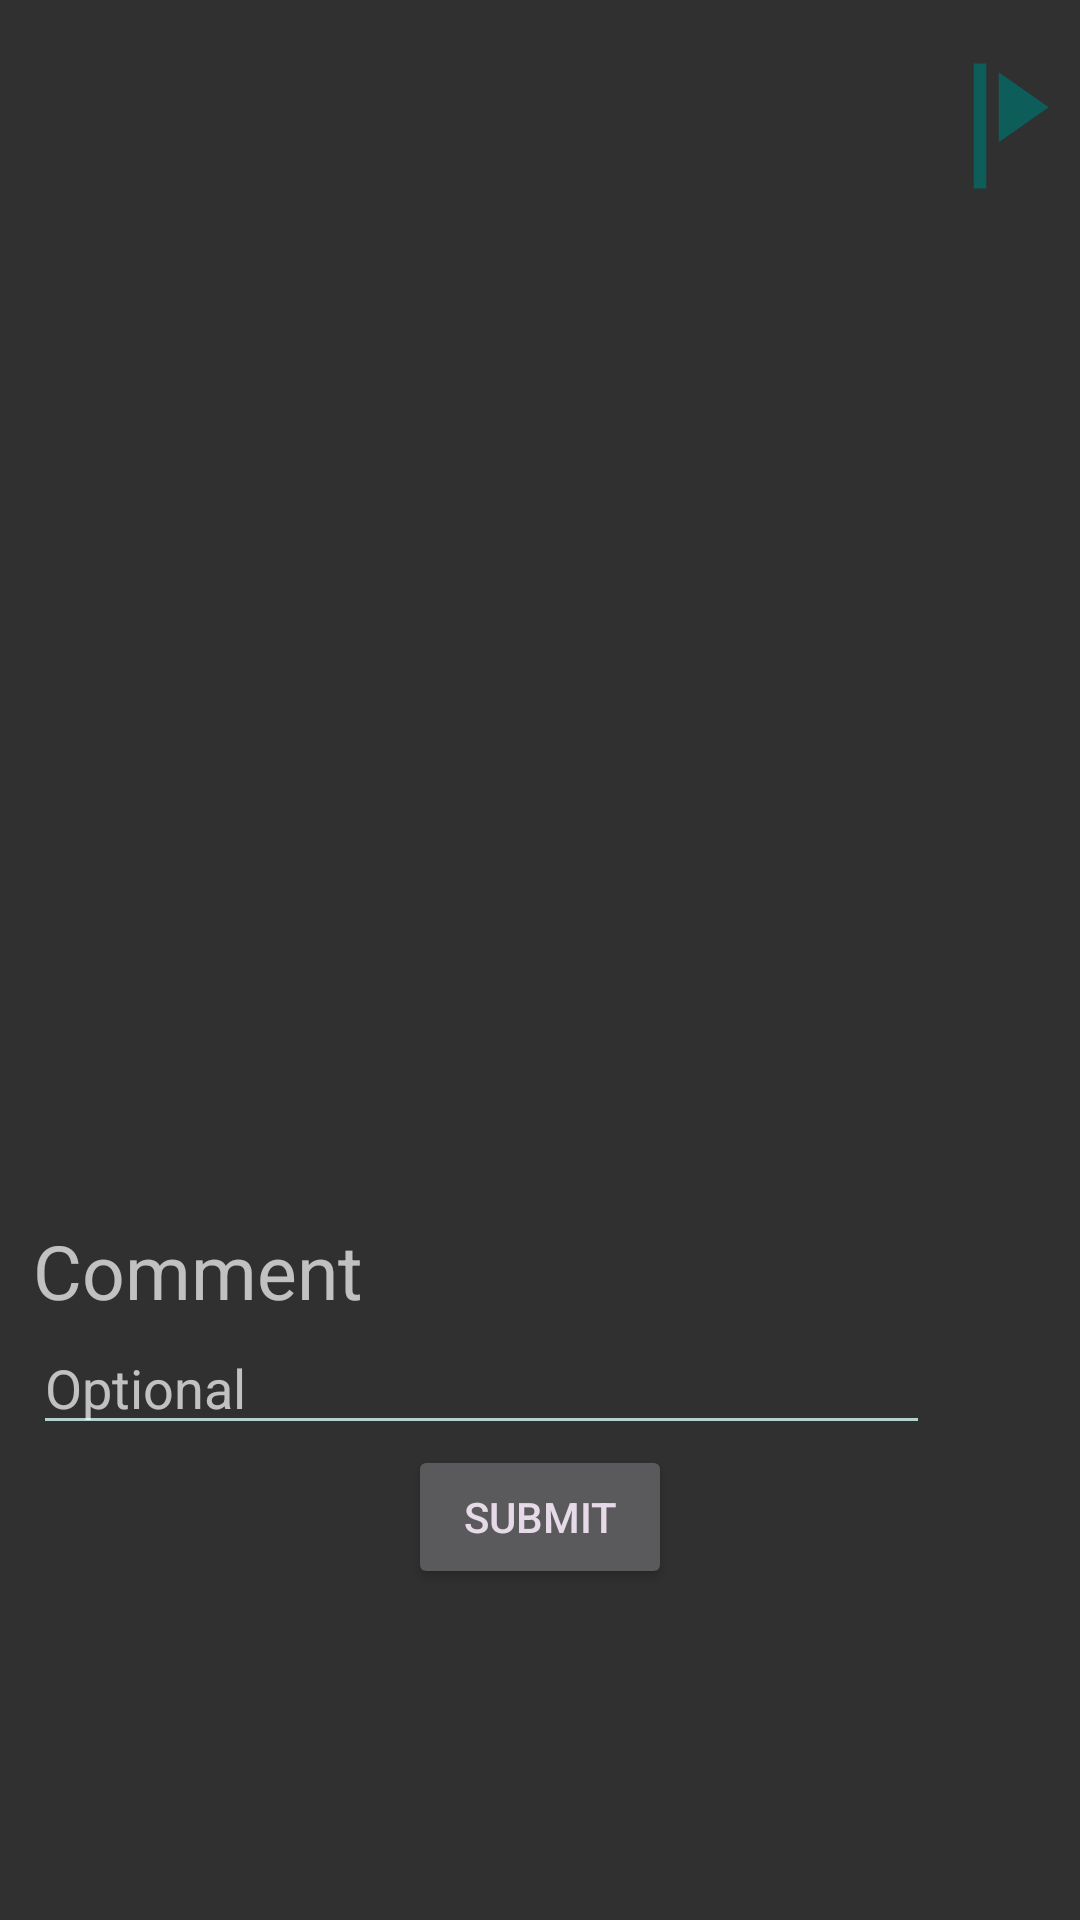

Layout XML and referenced resources for this Android screen:
<!-- AndroidManifest.xml: application theme AppTheme -->
<!-- res/layout/vote_layout.xml -->
<?xml version="1.0" encoding="utf-8"?>
<RelativeLayout xmlns:android="http://schemas.android.com/apk/res/android"
    xmlns:app="http://schemas.android.com/apk/res-auto"
    xmlns:tools="http://schemas.android.com/tools"
    android:layout_width="fill_parent"
    android:layout_height="fill_parent"
    android:orientation="vertical"
    android:weightSum="1">


    <TextView
        android:id="@+id/viewQuestion"
        android:layout_width="match_parent"
        android:layout_height="wrap_content"
        android:paddingTop="25dp"
        android:paddingBottom="25dp"
        android:textAlignment="center"
        android:textSize="35sp"
        android:textStyle="bold"
        android:minHeight="90dp"
        android:layout_alignStart="@+id/scrollView1"
        android:layout_toStartOf="@+id/imageView_flag"></TextView>


    <ImageView  android:id="@+id/imageView_flag"
        android:layout_width="50dp"
        android:layout_height="50dp"
        android:src="@drawable/flag_button"
        android:layout_alignParentTop="true"
        android:layout_alignParentEnd="true"
        android:layout_marginTop="17dp"
        android:clickable="true"
        android:onClick="onImageClick" />

    <TextView
        android:text="Comment"
        android:layout_width="wrap_content"
        android:layout_height="wrap_content"
        android:layout_marginStart="11dp"
        android:id="@+id/commentLabel"
        android:textSize="25sp"
        android:layout_below="@+id/scrollView1"
        android:layout_alignParentStart="true" />

    <EditText
        android:id="@+id/commentText"
        android:layout_width="wrap_content"
        android:layout_height="wrap_content"
        android:layout_alignStart="@+id/commentLabel"
        android:layout_below="@+id/commentLabel"
        android:layout_toStartOf="@+id/imageView_flag"
        android:ems="10"
        android:gravity="top|left"
        android:hint="Optional"
        android:inputType="textPersonName"
        android:lines="3" />

    <ScrollView
        android:id="@+id/scrollView1"
        android:layout_width="match_parent"
        android:layout_height="310dp"
        android:layout_below="@+id/viewQuestion"
        android:layout_alignStart="@+id/commentLabel"
        android:layout_toStartOf="@+id/imageView_flag">



        <LinearLayout
            android:id="@+id/linearLayout2"
            android:layout_width="match_parent"
            android:layout_height="match_parent"
            android:orientation="vertical"></LinearLayout>
    </ScrollView>

    <Button
        android:text="SUBMIT"
        android:layout_width="wrap_content"
        android:layout_height="wrap_content"
        android:id="@+id/MY_BUTTON"
        android:onClick="onClick"
        android:layout_below="@+id/commentText"
        android:layout_centerHorizontal="true"
        />

    
        
        
        
        
        
        

    
        
        
        
        
        
        



</RelativeLayout>
<!-- resources referenced by this layout -->
<resources>
  <!-- drawable flag_button (drawable) -->
  <vector xmlns:android="http://schemas.android.com/apk/res/android"
      android:height="36dp"
      android:width="36dp"
      android:viewportWidth="24"
      android:viewportHeight="24">
      <path android:fillColor="@color/colorPrimaryDark" android:pathData="M7,2H9V22H7V2M19,9L11,14.6V3.4L19,9Z" />
  </vector>
  <style name="AppTheme" parent="Theme.AppCompat.NoActionBar">
          
          <item name="colorPrimary">@color/colorPrimary</item>
          <item name="colorPrimaryDark">@color/colorPrimaryDark</item>
          <item name="colorAccent">@color/colorAccent</item>
          
          <item name="android:textColorSecondary">@color/colorPrimary</item>
          <item name="android:textColorPrimary">@color/colorAccent</item>
      </style>
  <color name="colorPrimaryDark">#0D5D5A</color>
  <color name="colorPrimary">#B4D3CE</color>
  <color name="colorAccent">#E6DAE8</color>
</resources>
